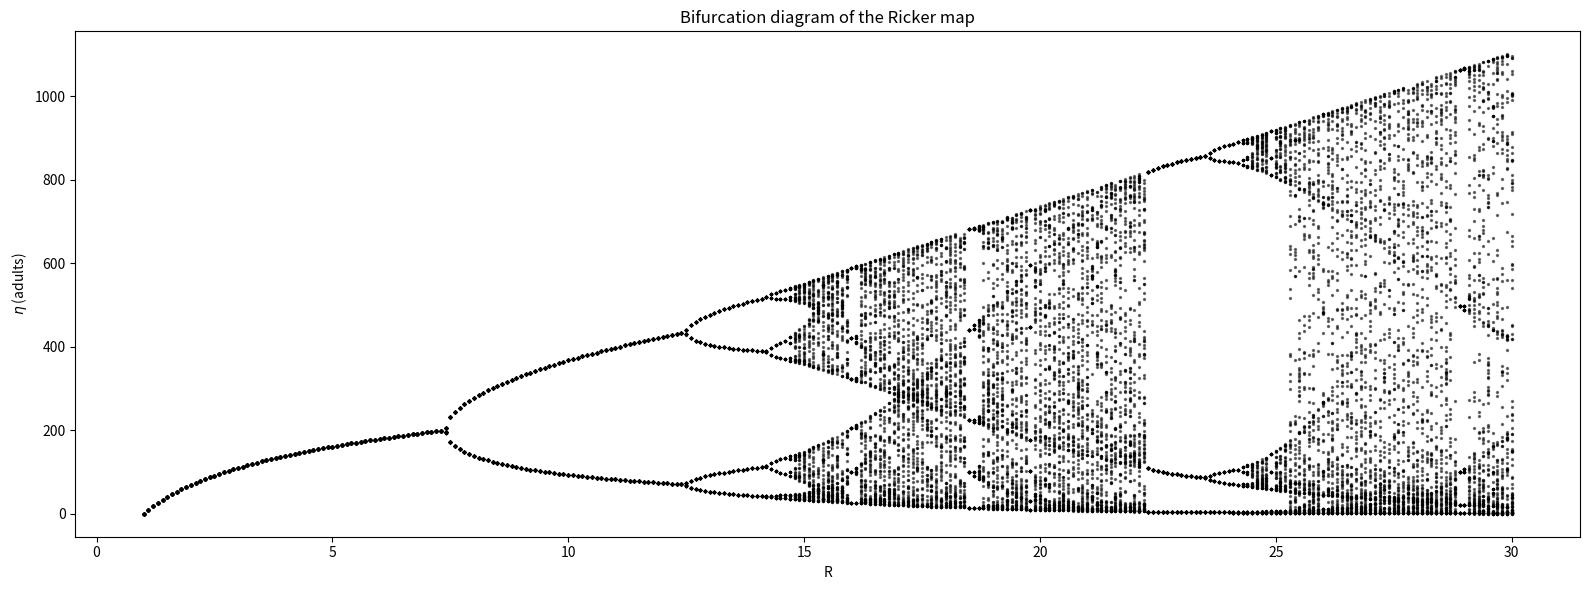
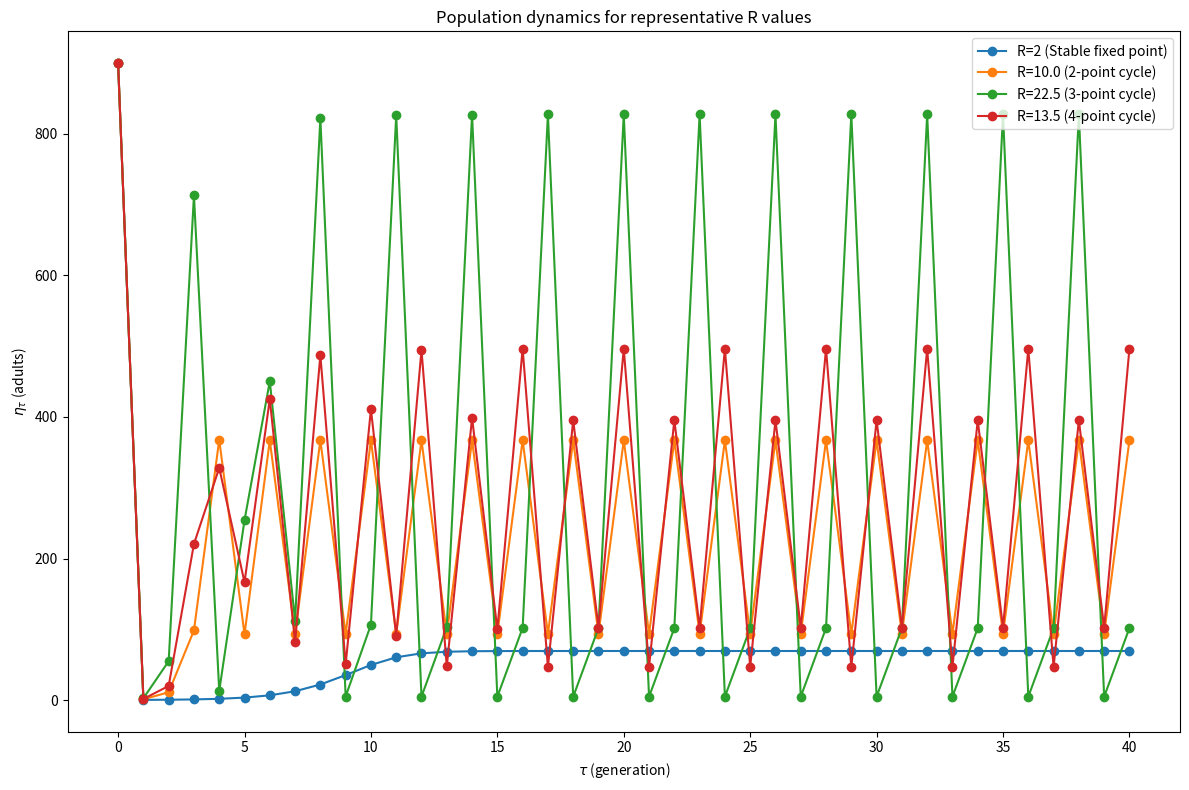
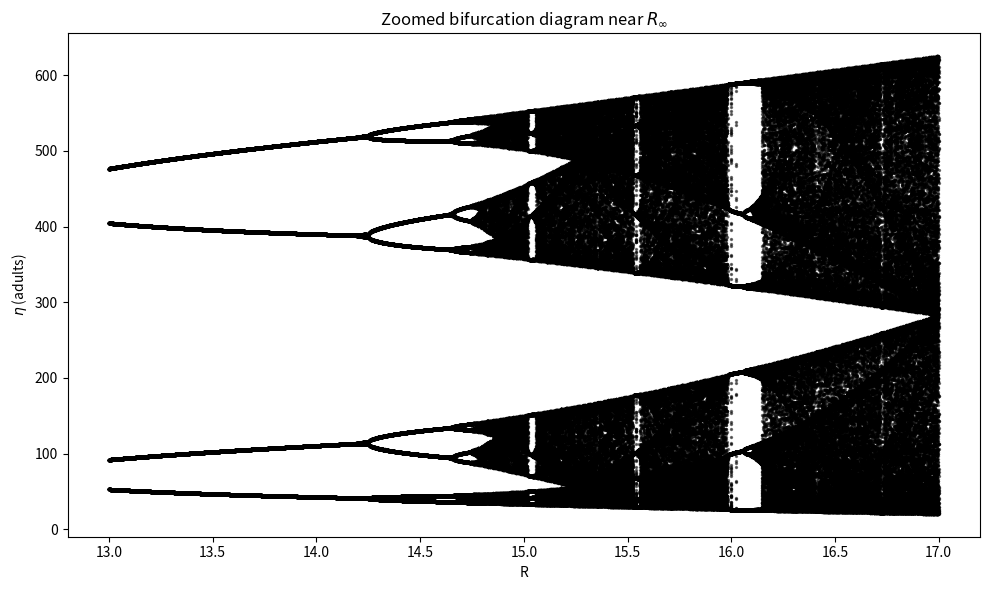
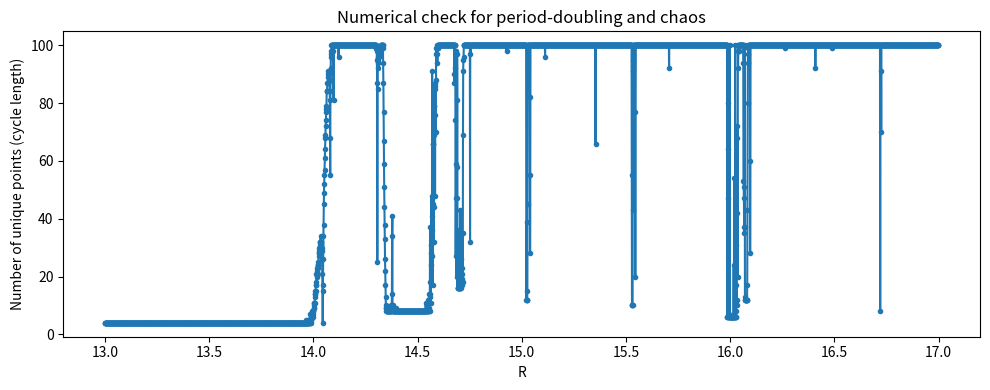

Python code for these plots, in order:
import numpy as np
import matplotlib.pyplot as plt

# Parameters
alpha = 0.01
eta0 = 900
generations = 300
last = 100


def ricker_map(R, alpha, eta0, generations):
    eta = np.zeros(generations)
    eta[0] = eta0
    for t in range(generations - 1):
        eta[t + 1] = R * eta[t] * np.exp(-alpha * eta[t])
    return eta


# --- (a) Bifurcation diagram ---
R_values = np.arange(1, 30.1, 0.1)
etas = []
for R in R_values:
    eta = ricker_map(R, alpha, eta0, generations)
    etas.append(eta[-last:])

R_plot = np.repeat(R_values, last)
eta_plot = np.concatenate(etas)

plt.figure(figsize=(16, 6))
plt.scatter(R_plot, eta_plot, s=2, color="k", alpha=0.5)
plt.xlabel("R")
plt.ylabel(r"$\eta$ (adults)")
plt.title("Bifurcation diagram of the Ricker map")
plt.tight_layout()
plt.savefig("ricker_bifurcation.png")
plt.show()

# --- (b) Population dynamics for representative R values ---
R_reps = [2, 10.0, 22.5, 13.5]
labels = ["Stable fixed point", "2-point cycle", "3-point cycle", "4-point cycle"]
plt.figure(figsize=(12, 8))
for R, label in zip(R_reps, labels):
    eta = ricker_map(R, alpha, eta0, 41)
    plt.plot(np.arange(41), eta, marker="o", label=f"R={R} ({label})")
plt.xlabel(r"$\tau$ (generation)")
plt.ylabel(r"$\eta_\tau$ (adults)")
plt.title("Population dynamics for representative R values")
plt.legend()
plt.tight_layout()
plt.savefig("ricker_representative_dynamics.png")
plt.show()


def detect_cycle_length(eta, tol=1e-6):
    unique_vals = np.unique(np.round(eta, decimals=6))
    return len(unique_vals)


for R in R_reps:
    eta = ricker_map(R, alpha, eta0, generations)
    cycle_length = detect_cycle_length(eta[-last:])
    print(f"Cycle length for R={R}: {cycle_length}")


# --- (d) Zoom in to estimate R_infty ---
R_zoom = np.arange(13, 17, 0.001)
etas_zoom = []
for R in R_zoom:
    eta = ricker_map(R, alpha, eta0, generations)
    etas_zoom.append(eta[-last:])

R_plot_zoom = np.repeat(R_zoom, last)
eta_plot_zoom = np.concatenate(etas_zoom)

plt.figure(figsize=(10, 6))
plt.scatter(R_plot_zoom, eta_plot_zoom, s=2, color="k", alpha=0.5)
plt.xlabel("R")
plt.ylabel(r"$\eta$ (adults)")
plt.title("Zoomed bifurcation diagram near $R_\\infty$")
plt.tight_layout()
plt.savefig("ricker_bifurcation_zoom.png")
plt.show()

cycle_lengths = []

for R in R_zoom:
    eta = ricker_map(R, alpha, eta0, generations)
    cycle_len = detect_cycle_length(eta[-last:])
    cycle_lengths.append(cycle_len)

# Plot cycle length vs R
import matplotlib.pyplot as plt

plt.figure(figsize=(10, 4))
plt.plot(R_zoom, cycle_lengths, ".-")
plt.xlabel("R")
plt.ylabel("Number of unique points (cycle length)")
plt.title("Numerical check for period-doubling and chaos")
plt.tight_layout()
plt.savefig("ricker_cycle_length_check.png")
plt.show()

# Print R values where cycle length jumps (indicative of bifurcations)
for R, cl in zip(R_zoom, cycle_lengths):
    if cl > 16:  # Arbitrary threshold for chaos
        print(f"Possible onset of chaos at R ≈ {R:.3f} (cycle length: {cl})")
        break
